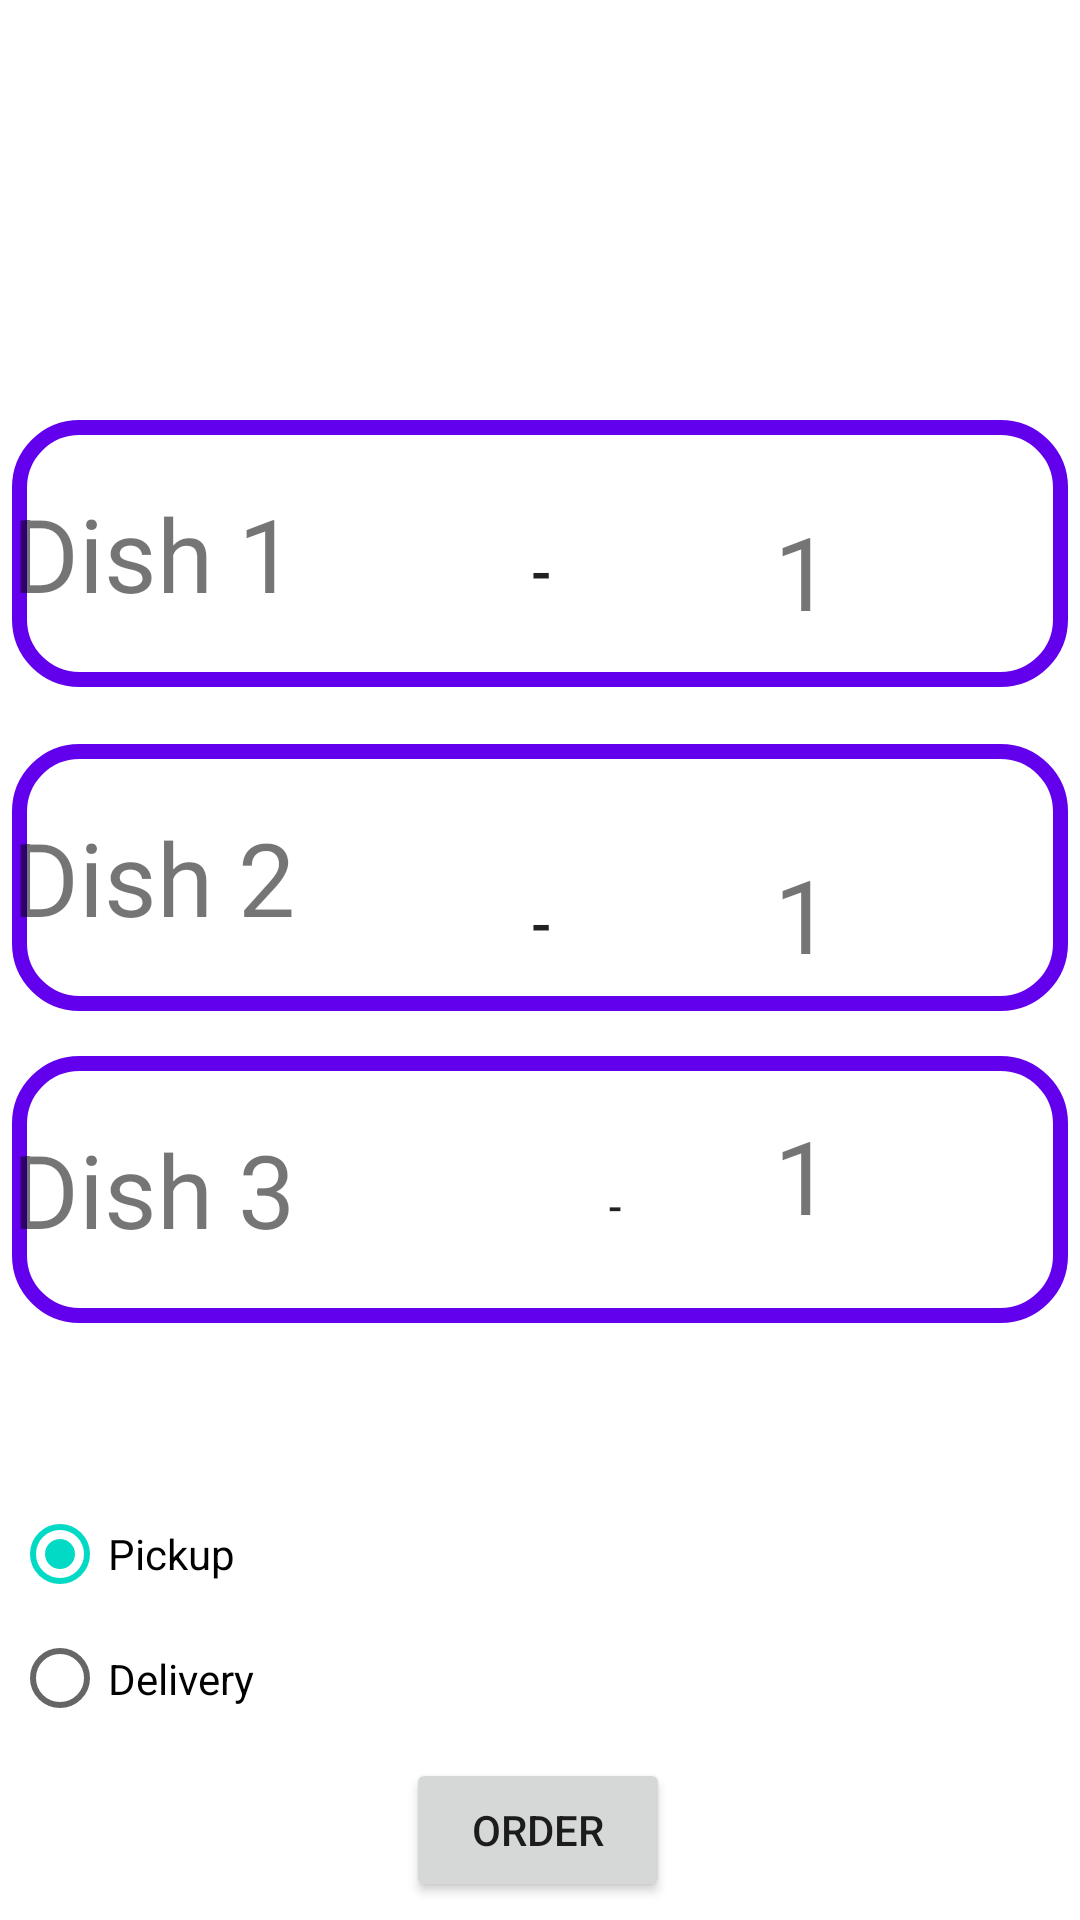

Write the Android layout XML for this screen, with the resource values it uses.
<!-- AndroidManifest.xml: application theme Theme.Foodster_App_MobileAppDevProject -->
<!-- res/layout/activity_restaurant4.xml -->
<?xml version="1.0" encoding="utf-8"?>
<androidx.constraintlayout.widget.ConstraintLayout xmlns:android="http://schemas.android.com/apk/res/android"
    xmlns:app="http://schemas.android.com/apk/res-auto"
    xmlns:tools="http://schemas.android.com/tools"
    android:layout_width="match_parent"
    android:layout_height="match_parent"
    tools:context=".restaurant4">

    <TextView
        android:id="@+id/dishBox"
        android:layout_width="352dp"
        android:layout_height="89dp"
        android:layout_marginTop="140dp"
        android:background="@drawable/box"
        android:gravity="center_vertical"
        android:text="@string/dishOne"
        android:textSize="34sp"
        app:layout_constraintEnd_toEndOf="parent"
        app:layout_constraintHorizontal_bias="0.491"
        app:layout_constraintStart_toStartOf="parent"
        app:layout_constraintTop_toTopOf="parent" />

    <Button
        android:id="@+id/minusBtn2"
        android:layout_width="50dp"
        android:layout_height="48dp"
        android:background="@drawable/round_button"
        android:text="@string/minusSign"
        android:textSize="20sp"
        app:layout_constraintBottom_toBottomOf="parent"
        app:layout_constraintEnd_toEndOf="parent"
        app:layout_constraintHorizontal_bias="0.501"
        app:layout_constraintStart_toStartOf="parent"
        app:layout_constraintTop_toTopOf="parent"
        app:layout_constraintVertical_bias="0.479"
        tools:ignore="SpeakableTextPresentCheck,DuplicateSpeakableTextCheck" />

    <Button
        android:id="@+id/plusBtn3"
        android:layout_width="0dp"
        android:layout_height="48dp"
        android:layout_marginTop="24dp"
        android:layout_marginEnd="60dp"
        android:background="@drawable/round_button"
        android:text="@string/plusSign"
        app:layout_constraintEnd_toEndOf="parent"
        app:layout_constraintStart_toEndOf="@+id/dishAmount3"
        app:layout_constraintTop_toTopOf="@+id/dishBox3"
        tools:ignore="SpeakableTextPresentCheck,DuplicateSpeakableTextCheck"
        tools:textSize="20sp" />

    <TextView
        android:id="@+id/dishBox2"
        android:layout_width="352dp"
        android:layout_height="89dp"
        android:layout_marginTop="248dp"
        android:background="@drawable/box"
        android:gravity="center_vertical"
        android:text="@string/dishTwo"
        android:textSize="34sp"
        app:layout_constraintEnd_toEndOf="parent"
        app:layout_constraintHorizontal_bias="0.491"
        app:layout_constraintStart_toStartOf="parent"
        app:layout_constraintTop_toTopOf="parent" />

    <Button
        android:id="@+id/plusBtn"
        android:layout_width="0dp"
        android:layout_height="0dp"
        android:layout_marginEnd="58dp"
        android:background="@drawable/round_button"
        android:text="@string/plusSign"
        android:textSize="20sp"
        app:layout_constraintBottom_toBottomOf="@+id/dishAmount"
        app:layout_constraintEnd_toEndOf="parent"
        app:layout_constraintStart_toEndOf="@+id/dishAmount"
        app:layout_constraintTop_toTopOf="@+id/dishAmount"
        app:layout_constraintVertical_bias="0.0"
        tools:ignore="TouchTargetSizeCheck,SpeakableTextPresentCheck,DuplicateSpeakableTextCheck" />

    <TextView
        android:id="@+id/dishAmount2"
        android:layout_width="wrap_content"
        android:layout_height="wrap_content"
        android:layout_marginStart="258dp"
        android:layout_marginEnd="26dp"
        android:text="@string/dishNumber"
        android:textSize="34sp"
        app:layout_constraintBottom_toBottomOf="parent"
        app:layout_constraintEnd_toStartOf="@+id/plusBtn2"
        app:layout_constraintStart_toStartOf="parent"
        app:layout_constraintTop_toTopOf="parent"
        app:layout_constraintVertical_bias="0.474" />

    <Button
        android:id="@+id/minusBtn"
        android:layout_width="50dp"
        android:layout_height="0dp"
        android:background="@drawable/round_button"
        android:text="@string/minusSign"
        android:textSize="20sp"
        app:layout_constraintBottom_toBottomOf="@+id/dishAmount"
        app:layout_constraintEnd_toEndOf="parent"
        app:layout_constraintHorizontal_bias="0.501"
        app:layout_constraintStart_toStartOf="parent"
        app:layout_constraintTop_toTopOf="@+id/dishAmount"
        app:layout_constraintVertical_bias="0.0"
        tools:ignore="TouchTargetSizeCheck,SpeakableTextPresentCheck,DuplicateSpeakableTextCheck" />

    <Button
        android:id="@+id/minusBtn3"
        android:layout_width="50dp"
        android:layout_height="48dp"
        android:layout_marginStart="180dp"
        android:background="@drawable/round_button"
        android:text="@string/minusSign"
        app:layout_constraintBottom_toBottomOf="@+id/dishBox3"
        app:layout_constraintStart_toStartOf="parent"
        app:layout_constraintTop_toTopOf="@+id/dishBox3"
        app:layout_constraintVertical_bias="0.634"
        tools:ignore="SpeakableTextPresentCheck"
        tools:textSize="20sp" />

    <TextView
        android:id="@+id/dishAmount"
        android:layout_width="wrap_content"
        android:layout_height="wrap_content"
        android:layout_marginStart="258dp"
        android:layout_marginEnd="26dp"
        android:layout_marginBottom="16dp"
        android:text="@string/dishNumber"
        android:textSize="34sp"
        app:layout_constraintBottom_toBottomOf="@+id/dishBox"
        app:layout_constraintEnd_toEndOf="@+id/dishBox"
        app:layout_constraintEnd_toStartOf="@+id/plusBtn"
        app:layout_constraintStart_toStartOf="parent" />

    <Button
        android:id="@+id/plusBtn2"
        android:layout_width="0dp"
        android:layout_height="48dp"
        android:layout_marginEnd="58dp"
        android:background="@drawable/round_button"
        android:text="@string/plusSign"
        app:layout_constraintBottom_toBottomOf="parent"
        app:layout_constraintEnd_toEndOf="parent"
        app:layout_constraintStart_toEndOf="@+id/dishAmount2"
        app:layout_constraintTop_toTopOf="parent"
        app:layout_constraintVertical_bias="0.477"
        tools:ignore="SpeakableTextPresentCheck" />

    <TextView
        android:id="@+id/dishBox3"
        android:layout_width="352dp"
        android:layout_height="89dp"
        android:layout_marginTop="352dp"
        android:background="@drawable/box"
        android:gravity="center_vertical"
        android:text="@string/dishThree"
        android:textSize="34sp"
        app:layout_constraintEnd_toEndOf="parent"
        app:layout_constraintHorizontal_bias="0.491"
        app:layout_constraintStart_toStartOf="parent"
        app:layout_constraintTop_toTopOf="parent" />

    <Button
        android:id="@+id/orderBtn"
        android:layout_width="wrap_content"
        android:layout_height="wrap_content"
        android:layout_marginBottom="6dp"
        android:text="@string/orderBtn"
        app:layout_constraintBottom_toBottomOf="parent"
        app:layout_constraintEnd_toEndOf="parent"
        app:layout_constraintHorizontal_bias="0.498"
        app:layout_constraintStart_toStartOf="parent"
        app:layout_constraintTop_toBottomOf="@+id/imgTims" />

    <TextView
        android:id="@+id/dishAmount3"
        android:layout_width="wrap_content"
        android:layout_height="wrap_content"
        android:layout_marginStart="258dp"
        android:layout_marginTop="17dp"
        android:layout_marginEnd="24dp"
        android:layout_marginBottom="188dp"
        android:text="@string/dishNumber"
        android:textSize="34sp"
        app:layout_constraintBottom_toBottomOf="parent"
        app:layout_constraintEnd_toStartOf="@+id/plusBtn3"
        app:layout_constraintStart_toStartOf="parent"
        app:layout_constraintTop_toTopOf="@+id/dishBox3"
        app:layout_constraintVertical_bias="0.0" />

    <RadioGroup
        android:id="@+id/radioGroup"
        android:layout_width="352dp"
        android:layout_height="83dp"
        android:layout_marginStart="30dp"
        android:layout_marginEnd="30dp"
        android:layout_marginBottom="63dp"
        android:checkedButton="@id/pickupRadio"
        app:layout_constraintBottom_toBottomOf="parent"
        app:layout_constraintEnd_toEndOf="parent"
        app:layout_constraintStart_toStartOf="parent">

        <RadioButton
            android:id="@+id/pickupRadio"
            android:layout_width="match_parent"
            android:layout_height="wrap_content"
            android:text="@string/txtPickup" />

        <RadioButton
            android:id="@+id/deliveryRadio"
            android:layout_width="match_parent"
            android:layout_height="wrap_content"
            android:minHeight="48dp"
            android:text="@string/txtDelivery"
            tools:ignore="TouchTargetSizeCheck" />
    </RadioGroup>

    <ImageView
        android:id="@+id/imgTims"
        android:layout_width="243dp"
        android:layout_height="0dp"
        android:layout_marginBottom="416dp"
        android:contentDescription="@string/description"
        app:layout_constraintBottom_toTopOf="@+id/orderBtn"
        app:layout_constraintEnd_toEndOf="parent"
        app:layout_constraintStart_toStartOf="parent"
        app:layout_constraintTop_toTopOf="parent"
        app:srcCompat="@drawable/tim" />

</androidx.constraintlayout.widget.ConstraintLayout>
<!-- resources referenced by this layout -->
<resources>
  <!-- drawable box (drawable) -->
  <?xml version="1.0" encoding="utf-8"?>
  <selector xmlns:android="http://schemas.android.com/apk/res/android">
      <item>
          <shape android:shape="rectangle">
              <solid android:color="@color/white"/>
              <stroke android:width="5dp" android:color="@color/design_default_color_primary"/>
              <corners android:radius="20dp"/>
          </shape>
      </item>
  
  </selector>
  <string name="description">image of a restaurant</string>
  <string name="dishNumber">1</string>
  <string name="dishOne"> Dish 1</string>
  <string name="dishThree"> Dish 3</string>
  <string name="dishTwo"> Dish 2</string>
  <string name="minusSign">-</string>
  <string name="orderBtn">Order</string>
  <string name="plusSign">+</string>
  <string name="txtDelivery">Delivery</string>
  <string name="txtPickup">Pickup</string>
  <style name="Theme.Foodster_App_MobileAppDevProject" parent="Theme.MaterialComponents.DayNight.DarkActionBar">
          
          <item name="colorPrimary">@color/purple_500</item>
          <item name="colorPrimaryVariant">@color/purple_700</item>
          <item name="colorOnPrimary">@color/white</item>
          
          <item name="colorSecondary">@color/teal_200</item>
          <item name="colorSecondaryVariant">@color/teal_700</item>
          <item name="colorOnSecondary">@color/black</item>
          
          <item name="android:statusBarColor">?attr/colorPrimaryVariant</item>
          
      </style>
  <!-- not gathered from this repository: default colours our renderer supplied (Android Studio template values) -->
  <color name="purple_500">#FF6200EE</color>
  <color name="purple_700">#FF3700B3</color>
  <color name="teal_200">#FF03DAC5</color>
  <color name="teal_700">#FF018786</color>
  <color name="black">#FF000000</color>
  <color name="white">#FFFFFFFF</color>
</resources>
